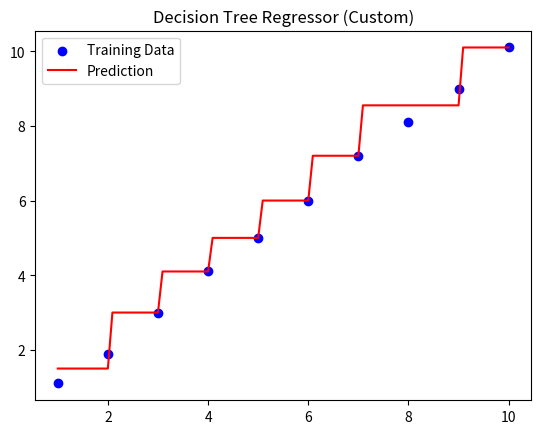

Reproduce this figure in Python.
import numpy as np
import matplotlib.pyplot as plt

class DecisionTreeRegressor:
    def __init__(self, max_depth=3, min_samples_split=2):
        self.max_depth = max_depth
        self.min_samples_split = min_samples_split
        self.tree = None

    # MSE 계산
    def _mse(self, y):
        if len(y) == 0:
            return 0
        return np.mean((y - np.mean(y)) ** 2)

    # 최적의 분할 찾기
    def _best_split(self, X, y):
        best_mse = float('inf')
        best_idx = None
        best_val = None

        for feature_index in range(X.shape[1]):
            values = np.unique(X[:, feature_index])
            for val in values:
                left_idx = X[:, feature_index] <= val
                right_idx = X[:, feature_index] > val

                y_left, y_right = y[left_idx], y[right_idx]
                if len(y_left) == 0 or len(y_right) == 0:
                    continue

                mse = (len(y_left) * self._mse(y_left) + len(y_right) * self._mse(y_right)) / len(y)
                if mse < best_mse:
                    best_mse = mse
                    best_idx = feature_index
                    best_val = val

        return best_idx, best_val

    # 트리 재귀 구성
    def _build_tree(self, X, y, depth):
        if depth >= self.max_depth or len(y) < self.min_samples_split or len(np.unique(y)) == 1:
            return np.mean(y)

        feature_idx, threshold = self._best_split(X, y)
        if feature_idx is None:
            return np.mean(y)

        left_mask = X[:, feature_idx] <= threshold
        right_mask = X[:, feature_idx] > threshold

        left_branch = self._build_tree(X[left_mask], y[left_mask], depth + 1)
        right_branch = self._build_tree(X[right_mask], y[right_mask], depth + 1)

        return {
            'feature_idx': feature_idx,
            'threshold': threshold,
            'left': left_branch,
            'right': right_branch
        }

    def fit(self, X, y):
        self.tree = self._build_tree(np.array(X), np.array(y), 0)

    def _predict_one(self, x, node):
        if not isinstance(node, dict):
            return node
        if x[node['feature_idx']] <= node['threshold']:
            return self._predict_one(x, node['left'])
        else:
            return self._predict_one(x, node['right'])

    def predict(self, X):
        return np.array([self._predict_one(x, self.tree) for x in X])


# 간단한 1차원 데이터
X = np.array([[1], [2], [3], [4], [5], [6], [7], [8], [9], [10]])
y = np.array([1.1, 1.9, 3.0, 4.1, 5.0, 6.0, 7.2, 8.1, 9.0, 10.1])

# 모델 생성 및 학습
tree = DecisionTreeRegressor(max_depth=3)
tree.fit(X, y)

# 예측
X_test = np.linspace(1, 10, 100).reshape(-1, 1)
y_pred = tree.predict(X_test)

# 시각화
plt.scatter(X, y, color='blue', label='Training Data')
plt.plot(X_test, y_pred, color='red', label='Prediction')
plt.title("Decision Tree Regressor (Custom)")
plt.legend()
plt.show()